Run: headless pygame with SDL's dummy video driver; simulated clock (each Clock.tick advances the game by its frame time, no real sleeping); random seed 0; keys injected as events and as key.get_pressed() state; no mouse input.
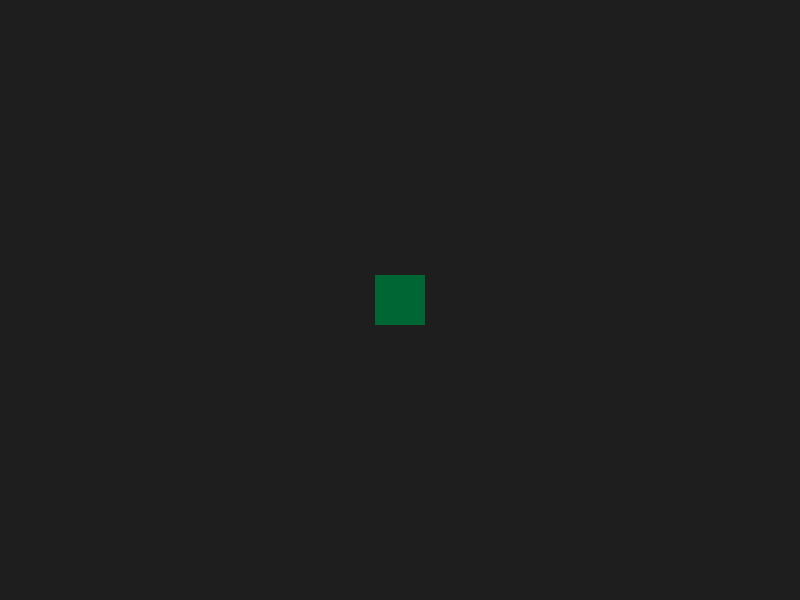
Frame 1 of 4 · flips 1–60 · no input
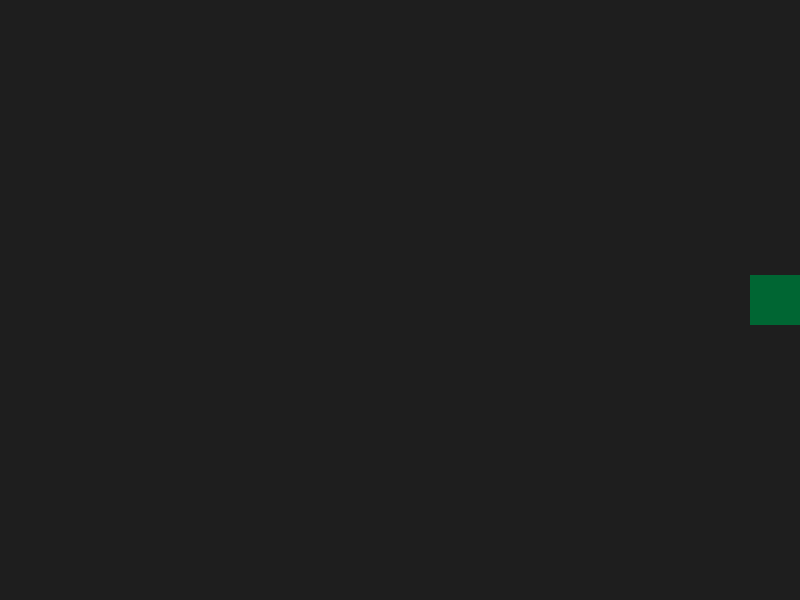
Frame 2 of 4 · flips 61–180 · tapped SPACE, RETURN · held RIGHT (→), D
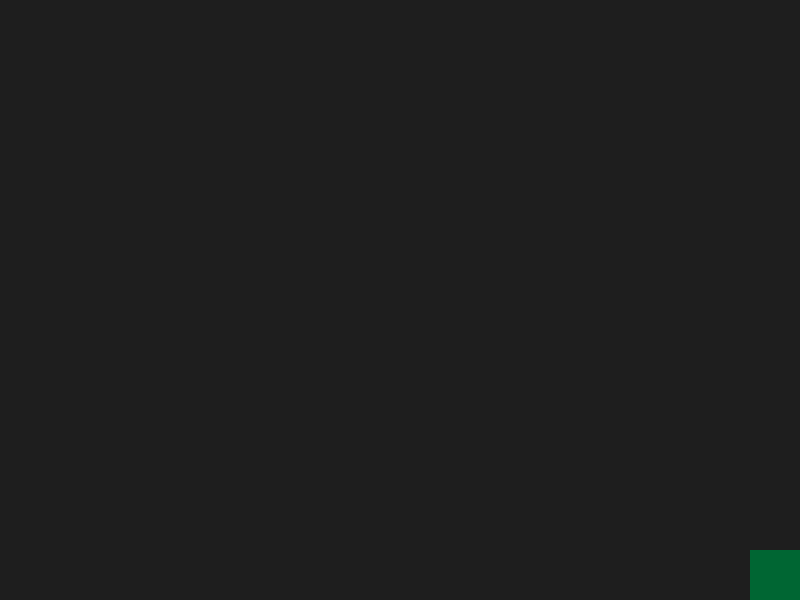
Frame 3 of 4 · flips 181–300 · held DOWN (↓), S
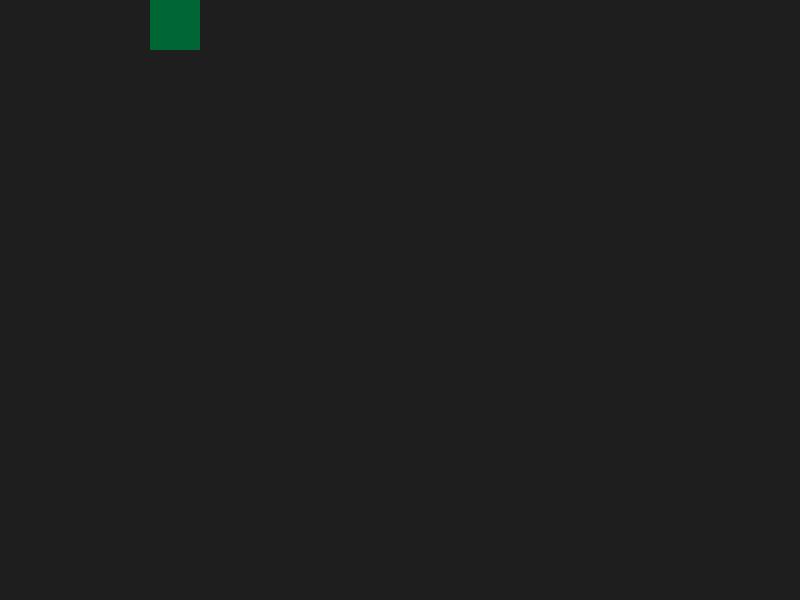
Frame 4 of 4 · flips 301–420 · held LEFT (←), A, UP (↑), W

The pygame program that drew these frames:

import sys
import pygame

WIDTH = 800
HEIGHT = 600
BG_COLOR = (30, 30, 30)
SQUARE_COLOR = (0, 102, 51)
SQUARE_SIZE = 50
SPEED = 5


def main():
    pygame.init()
    screen = pygame.display.set_mode((WIDTH, HEIGHT))
    pygame.display.set_caption("Ruut Metsjärv")
    clock = pygame.time.Clock()

    x = (WIDTH - SQUARE_SIZE) // 2
    y = (HEIGHT - SQUARE_SIZE) // 2

    running = True
    while running:
        for event in pygame.event.get():
            if event.type == pygame.QUIT:
                running = False

        keys = pygame.key.get_pressed()
        if keys[pygame.K_LEFT]:
            x -= SPEED
        if keys[pygame.K_RIGHT]:
            x += SPEED
        if keys[pygame.K_UP]:
            y -= SPEED
        if keys[pygame.K_DOWN]:
            y += SPEED

        x = max(0, min(WIDTH - SQUARE_SIZE, x))
        y = max(0, min(HEIGHT - SQUARE_SIZE, y))

        screen.fill(BG_COLOR)
        pygame.draw.rect(screen, SQUARE_COLOR, (x, y, SQUARE_SIZE, SQUARE_SIZE))
        pygame.display.flip()
        clock.tick(60)

    pygame.quit()
    sys.exit()


if __name__ == "__main__":
    main()
